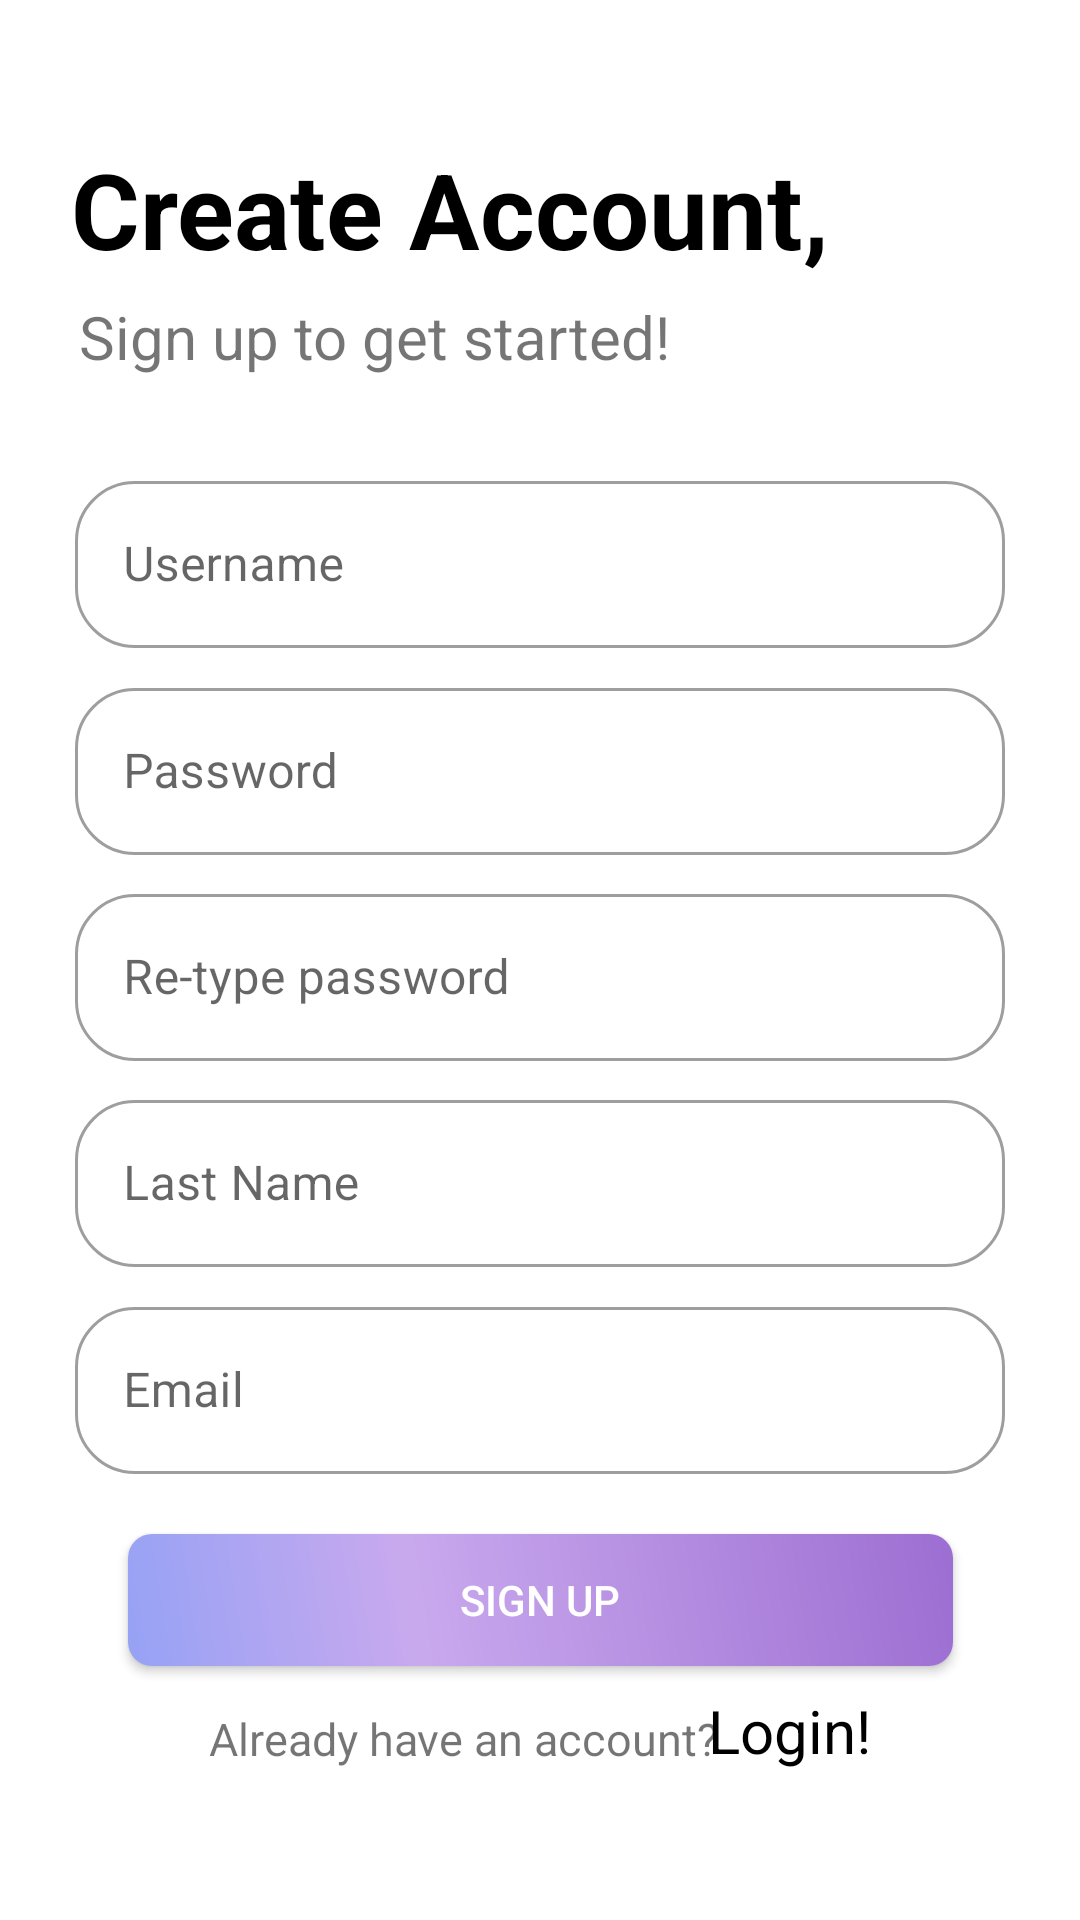

The Android layout XML behind this screen, and the referenced resources:
<!-- AndroidManifest.xml: application theme Theme.MyProjectYear32 -->
<!-- res/layout/activity_signup.xml -->
<?xml version="1.0" encoding="utf-8"?>
<androidx.constraintlayout.widget.ConstraintLayout
    xmlns:android="http://schemas.android.com/apk/res/android"
    xmlns:app="http://schemas.android.com/apk/res-auto"
    xmlns:tools="http://schemas.android.com/tools"
    android:layout_width="match_parent"
    android:layout_height="match_parent"
    tools:context=".session.SignupActivity">

    <TextView
        android:id="@+id/loginReturn"
        android:layout_width="wrap_content"
        android:layout_height="wrap_content"
        android:text="Login!"
        android:textColor="@color/black"
        android:textSize="20dp"
        app:layout_constraintBottom_toBottomOf="parent"
        app:layout_constraintEnd_toEndOf="parent"
        app:layout_constraintHorizontal_bias="0.772"
        app:layout_constraintStart_toStartOf="parent"
        app:layout_constraintTop_toTopOf="parent"
        app:layout_constraintVertical_bias="0.919" />

    <TextView
        android:layout_width="wrap_content"
        android:layout_height="wrap_content"
        android:text="Already have an account?"
        android:textSize="15dp"
        app:layout_constraintBottom_toBottomOf="parent"
        app:layout_constraintEnd_toEndOf="parent"
        app:layout_constraintHorizontal_bias="0.366"
        app:layout_constraintStart_toStartOf="parent"
        app:layout_constraintTop_toTopOf="parent"
        app:layout_constraintVertical_bias="0.919" />

    <TextView
        android:layout_width="wrap_content"
        android:layout_height="wrap_content"
        android:text="Create Account,"
        android:textColor="@color/black"
        android:textSize="35sp"
        android:textStyle="bold"
        app:layout_constraintBottom_toBottomOf="parent"
        app:layout_constraintEnd_toEndOf="parent"
        app:layout_constraintHorizontal_bias="0.221"
        app:layout_constraintStart_toStartOf="parent"
        app:layout_constraintTop_toTopOf="parent"
        app:layout_constraintVertical_bias="0.078" />

    <TextView
        android:layout_width="wrap_content"
        android:layout_height="wrap_content"
        android:text="Sign up to get started!"
        android:textSize="20dp"
        app:layout_constraintBottom_toBottomOf="parent"
        app:layout_constraintEnd_toEndOf="parent"
        app:layout_constraintHorizontal_bias="0.161"
        app:layout_constraintStart_toStartOf="parent"
        app:layout_constraintTop_toTopOf="parent"
        app:layout_constraintVertical_bias="0.161" />

    <com.google.android.material.textfield.TextInputLayout
        android:id="@+id/usernameET"
        style="@style/Widget.MaterialComponents.TextInputLayout.OutlinedBox"
        android:layout_width="match_parent"
        android:layout_height="wrap_content"
        android:layout_margin="25dp"
        app:boxCornerRadiusBottomEnd="20dp"
        app:boxCornerRadiusBottomStart="20dp"
        app:boxCornerRadiusTopEnd="20dp"
        app:boxCornerRadiusTopStart="20dp"
        app:layout_constraintBottom_toBottomOf="parent"
        app:layout_constraintEnd_toEndOf="parent"
        app:layout_constraintStart_toStartOf="parent"
        app:layout_constraintTop_toTopOf="parent"
        app:layout_constraintVertical_bias="0.246">

        <com.google.android.material.textfield.TextInputEditText
            android:layout_width="match_parent"
            android:layout_height="match_parent"
            android:inputType="text"
            android:hint="Username" />
    </com.google.android.material.textfield.TextInputLayout>

    <com.google.android.material.textfield.TextInputLayout
        android:id="@+id/passwordET"
        style="@style/Widget.MaterialComponents.TextInputLayout.OutlinedBox"
        android:layout_width="match_parent"
        android:layout_height="wrap_content"
        android:layout_margin="25dp"
        app:boxCornerRadiusBottomEnd="20dp"
        app:boxCornerRadiusBottomStart="20dp"
        app:boxCornerRadiusTopEnd="20dp"
        app:boxCornerRadiusTopStart="20dp"
        app:layout_constraintBottom_toBottomOf="parent"
        app:layout_constraintEnd_toEndOf="parent"
        app:layout_constraintStart_toStartOf="parent"
        app:layout_constraintTop_toTopOf="parent"
        app:layout_constraintVertical_bias="0.376">

        <com.google.android.material.textfield.TextInputEditText
            android:layout_width="match_parent"
            android:layout_height="wrap_content"
            android:inputType="textPassword"
            android:hint="Password" />
    </com.google.android.material.textfield.TextInputLayout>

    <com.google.android.material.textfield.TextInputLayout
        android:id="@+id/rePasswordET"
        style="@style/Widget.MaterialComponents.TextInputLayout.OutlinedBox"
        android:layout_width="match_parent"
        android:layout_height="wrap_content"
        android:layout_margin="25dp"
        app:boxCornerRadiusBottomEnd="20dp"
        app:boxCornerRadiusBottomStart="20dp"
        app:boxCornerRadiusTopEnd="20dp"
        app:boxCornerRadiusTopStart="20dp"
        app:layout_constraintBottom_toBottomOf="parent"
        app:layout_constraintEnd_toEndOf="parent"
        app:layout_constraintStart_toStartOf="parent"
        app:layout_constraintTop_toTopOf="parent"
        app:layout_constraintVertical_bias="0.506">

        <com.google.android.material.textfield.TextInputEditText
            android:layout_width="match_parent"
            android:layout_height="wrap_content"
            android:inputType="textPassword"
            android:hint="Re-type password" />
    </com.google.android.material.textfield.TextInputLayout>

    <com.google.android.material.textfield.TextInputLayout
        android:id="@+id/lastNameET"
        style="@style/Widget.MaterialComponents.TextInputLayout.OutlinedBox"
        android:layout_width="match_parent"
        android:layout_height="wrap_content"
        android:layout_margin="25dp"
        app:boxCornerRadiusBottomEnd="20dp"
        app:boxCornerRadiusBottomStart="20dp"
        app:boxCornerRadiusTopEnd="20dp"
        app:boxCornerRadiusTopStart="20dp"
        app:layout_constraintBottom_toBottomOf="parent"
        app:layout_constraintEnd_toEndOf="parent"
        app:layout_constraintHorizontal_bias="1.0"
        app:layout_constraintStart_toStartOf="parent"
        app:layout_constraintTop_toTopOf="parent"
        app:layout_constraintVertical_bias="0.636">

        <com.google.android.material.textfield.TextInputEditText
            android:layout_width="match_parent"
            android:layout_height="wrap_content"
            android:inputType="text"
            android:hint="Last Name" />
    </com.google.android.material.textfield.TextInputLayout>

    <com.google.android.material.textfield.TextInputLayout
        android:id="@+id/emailET"
        style="@style/Widget.MaterialComponents.TextInputLayout.OutlinedBox"
        android:layout_width="match_parent"
        android:layout_height="wrap_content"
        android:layout_margin="25dp"
        app:boxCornerRadiusBottomEnd="20dp"
        app:boxCornerRadiusBottomStart="20dp"
        app:boxCornerRadiusTopEnd="20dp"
        app:boxCornerRadiusTopStart="20dp"
        app:layout_constraintBottom_toBottomOf="parent"
        app:layout_constraintEnd_toEndOf="parent"
        app:layout_constraintHorizontal_bias="0.54"
        app:layout_constraintStart_toStartOf="parent"
        app:layout_constraintTop_toTopOf="parent"
        app:layout_constraintVertical_bias="0.766">

        <com.google.android.material.textfield.TextInputEditText
            android:layout_width="match_parent"
            android:layout_height="wrap_content"
            android:inputType="textEmailAddress"
            android:hint="Email" />
    </com.google.android.material.textfield.TextInputLayout>

    <androidx.appcompat.widget.AppCompatButton
        android:id="@+id/signupBtn"
        android:layout_width="275dp"
        android:layout_height="44dp"
        android:background="@drawable/custom_button"
        android:text="Sign up"
        android:textColor="@color/white"
        app:layout_constraintBottom_toBottomOf="parent"
        app:layout_constraintEnd_toEndOf="parent"
        app:layout_constraintStart_toStartOf="parent"
        app:layout_constraintTop_toTopOf="parent"
        app:layout_constraintVertical_bias="0.858" />

</androidx.constraintlayout.widget.ConstraintLayout>
<!-- resources referenced by this layout -->
<resources>
  <color name="black">#FF000000</color>
  <color name="white">#FFFFFFFF</color>
  <!-- drawable custom_button (drawable) -->
  <?xml version="1.0" encoding="utf-8"?>
  <shape xmlns:android="http://schemas.android.com/apk/res/android" android:shape="rectangle" >
      <corners
          android:radius="8dp"
          />
      <gradient
          android:angle="45"
          android:centerX="35%"
          android:centerColor="#C9A9EE"
          android:startColor="#96A2F5"
          android:endColor="#9D6ED2"
          android:type="linear"
          />>
      <padding
          android:left="0dp"
          android:top="0dp"
          android:right="0dp"
          android:bottom="0dp"
          />
      <size
          android:width="200dp"
          android:height="30dp"
          />
  </shape>
  <style name="Theme.MyProjectYear32" parent="Theme.MaterialComponents.DayNight.NoActionBar">
          
          <item name="colorPrimary">#68A7D9</item>
          <item name="colorPrimaryVariant">@color/purple_700</item>
          <item name="colorOnPrimary">@color/white</item>
          
          <item name="colorSecondary">@color/teal_200</item>
          <item name="colorSecondaryVariant">@color/teal_700</item>
          <item name="colorOnSecondary">@color/black</item>
          
          <item name="android:statusBarColor" tools:targetApi="l">?attr/colorPrimaryVariant</item>
          
      </style>
  <color name="purple_700">#FF3700B3</color>
  <color name="teal_200">#FF03DAC5</color>
  <color name="teal_700">#FF018786</color>
</resources>
